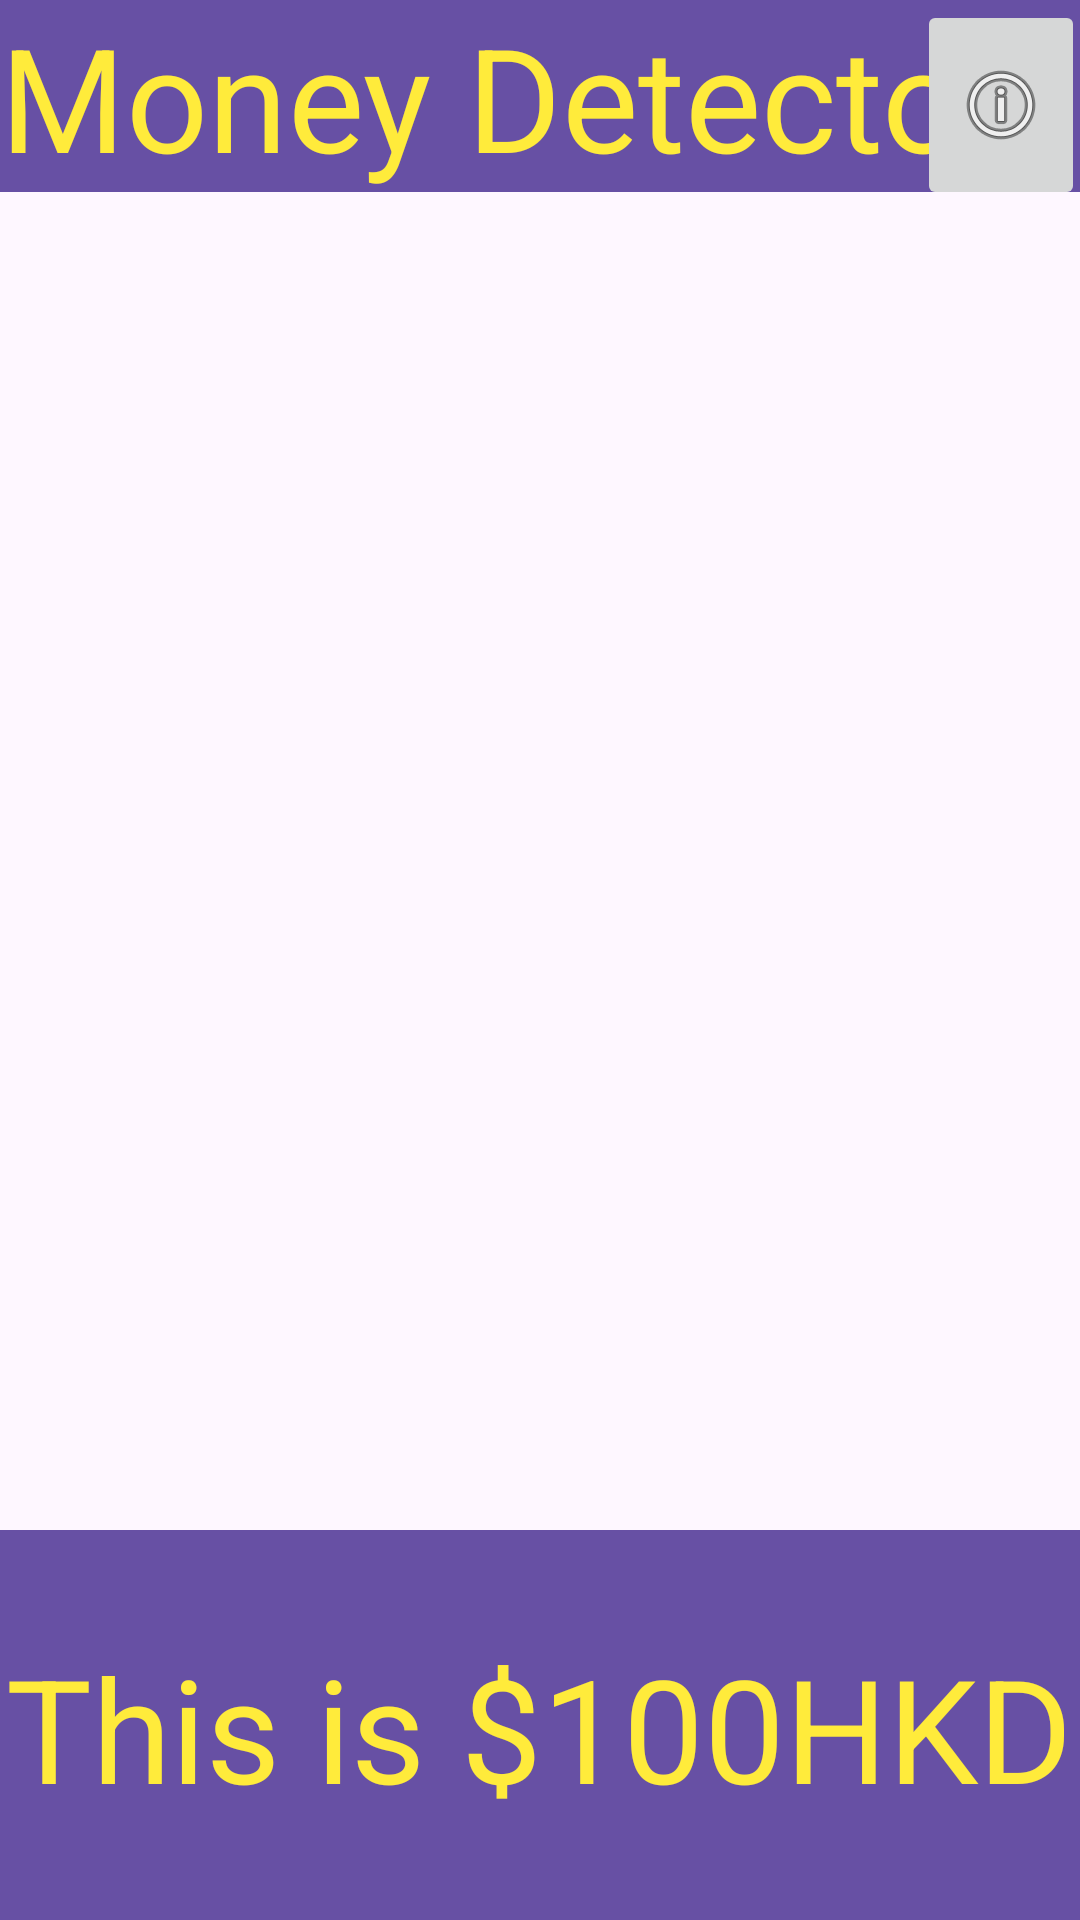

Here is an Android app screen rendered from its layout file. Give the layout XML and the strings, colors and styles it references.
<!-- AndroidManifest.xml: application theme Theme.Money_Detector -->
<!-- res/layout/activity_hundred.xml -->
<?xml version="1.0" encoding="utf-8"?>
<androidx.constraintlayout.widget.ConstraintLayout xmlns:android="http://schemas.android.com/apk/res/android"
    xmlns:app="http://schemas.android.com/apk/res-auto"
    xmlns:tools="http://schemas.android.com/tools"
    android:id="@+id/main"
    android:layout_width="match_parent"
    android:layout_height="match_parent"
    tools:context=".hundredActivity">

    <androidx.appcompat.widget.Toolbar
        android:id="@+id/toolbar2"
        android:layout_width="match_parent"
        android:layout_height="wrap_content"
        android:layout_alignParentTop="true"
        android:layout_alignParentEnd="true"
        android:layout_marginTop="0dp"
        android:layout_marginEnd="-2dp"
        android:background="?attr/colorPrimary"
        android:minHeight="?attr/actionBarSize"
        android:theme="?attr/actionBarTheme"
        tools:ignore="MissingConstraints" />

    <androidx.appcompat.widget.Toolbar
        android:id="@+id/toolbar3"
        android:layout_width="411dp"
        android:layout_height="130dp"
        android:background="?attr/colorPrimary"
        android:minHeight="?attr/actionBarSize"
        android:theme="?attr/actionBarTheme"
        app:layout_constraintBottom_toBottomOf="parent"
        app:layout_constraintEnd_toEndOf="parent"
        app:layout_constraintStart_toStartOf="parent"
        app:layout_constraintTop_toBottomOf="@+id/toolbar2"
        app:layout_constraintVertical_bias="1.0"
        tools:ignore="MissingConstraints" />

    <ImageView
        android:id="@+id/imageView"
        android:layout_width="383dp"
        android:layout_height="225dp"
        android:layout_alignParentTop="true"
        android:layout_alignParentEnd="true"
        android:layout_marginTop="28dp"
        app:layout_constraintEnd_toEndOf="parent"
        app:layout_constraintHorizontal_bias="0.571"
        app:layout_constraintStart_toStartOf="parent"
        app:layout_constraintTop_toBottomOf="@+id/toolbar2"
        tools:ignore="MissingConstraints" />

    <ImageView
        android:id="@+id/imageView2"
        android:layout_width="383dp"
        android:layout_height="225dp"
        android:layout_alignParentTop="true"
        android:layout_alignParentEnd="true"
        android:layout_marginBottom="164dp"
        app:layout_constraintBottom_toBottomOf="@+id/toolbar3"
        app:layout_constraintEnd_toEndOf="parent"
        app:layout_constraintHorizontal_bias="0.571"
        app:layout_constraintStart_toStartOf="parent"
        app:layout_constraintTop_toBottomOf="@+id/imageView"
        app:layout_constraintVertical_bias="1.0"
        tools:ignore="MissingConstraints" />

    <TextView
        android:id="@+id/textView"
        android:layout_width="match_parent"
        android:layout_height="70dp"
        android:layout_alignParentTop="true"
        android:layout_marginTop="-3dp"
        android:text="Money Detector"
        android:textColor="#FFEB3B"
        android:textSize="48sp"
        tools:ignore="MissingConstraints" />

    <TextView
        android:id="@+id/textView2"
        android:layout_width="wrap_content"
        android:layout_height="wrap_content"
        android:layout_marginBottom="32dp"
        android:text="This is $100HKD"
        android:textColor="#FFEB3B"
        android:textSize="48sp"
        app:layout_constraintBottom_toBottomOf="@+id/toolbar3"
        app:layout_constraintEnd_toEndOf="parent"
        app:layout_constraintHorizontal_bias="0.428"
        app:layout_constraintStart_toStartOf="parent"
        tools:ignore="MissingConstraints" />

    <ImageButton
        android:id="@+id/imageButton"
        android:layout_width="wrap_content"
        android:layout_height="70dp"
        android:layout_alignParentStart="true"
        app:layout_constraintEnd_toEndOf="@+id/toolbar2"
        app:layout_constraintTop_toTopOf="parent"
        app:srcCompat="@android:drawable/ic_menu_info_details" />
</androidx.constraintlayout.widget.ConstraintLayout>
<!-- resources referenced by this layout -->
<resources>
  <style name="Theme.Money_Detector" parent="Base.Theme.Money_Detector" />
  <style name="Base.Theme.Money_Detector" parent="Theme.Material3.DayNight.NoActionBar">
          
          
      </style>
</resources>
